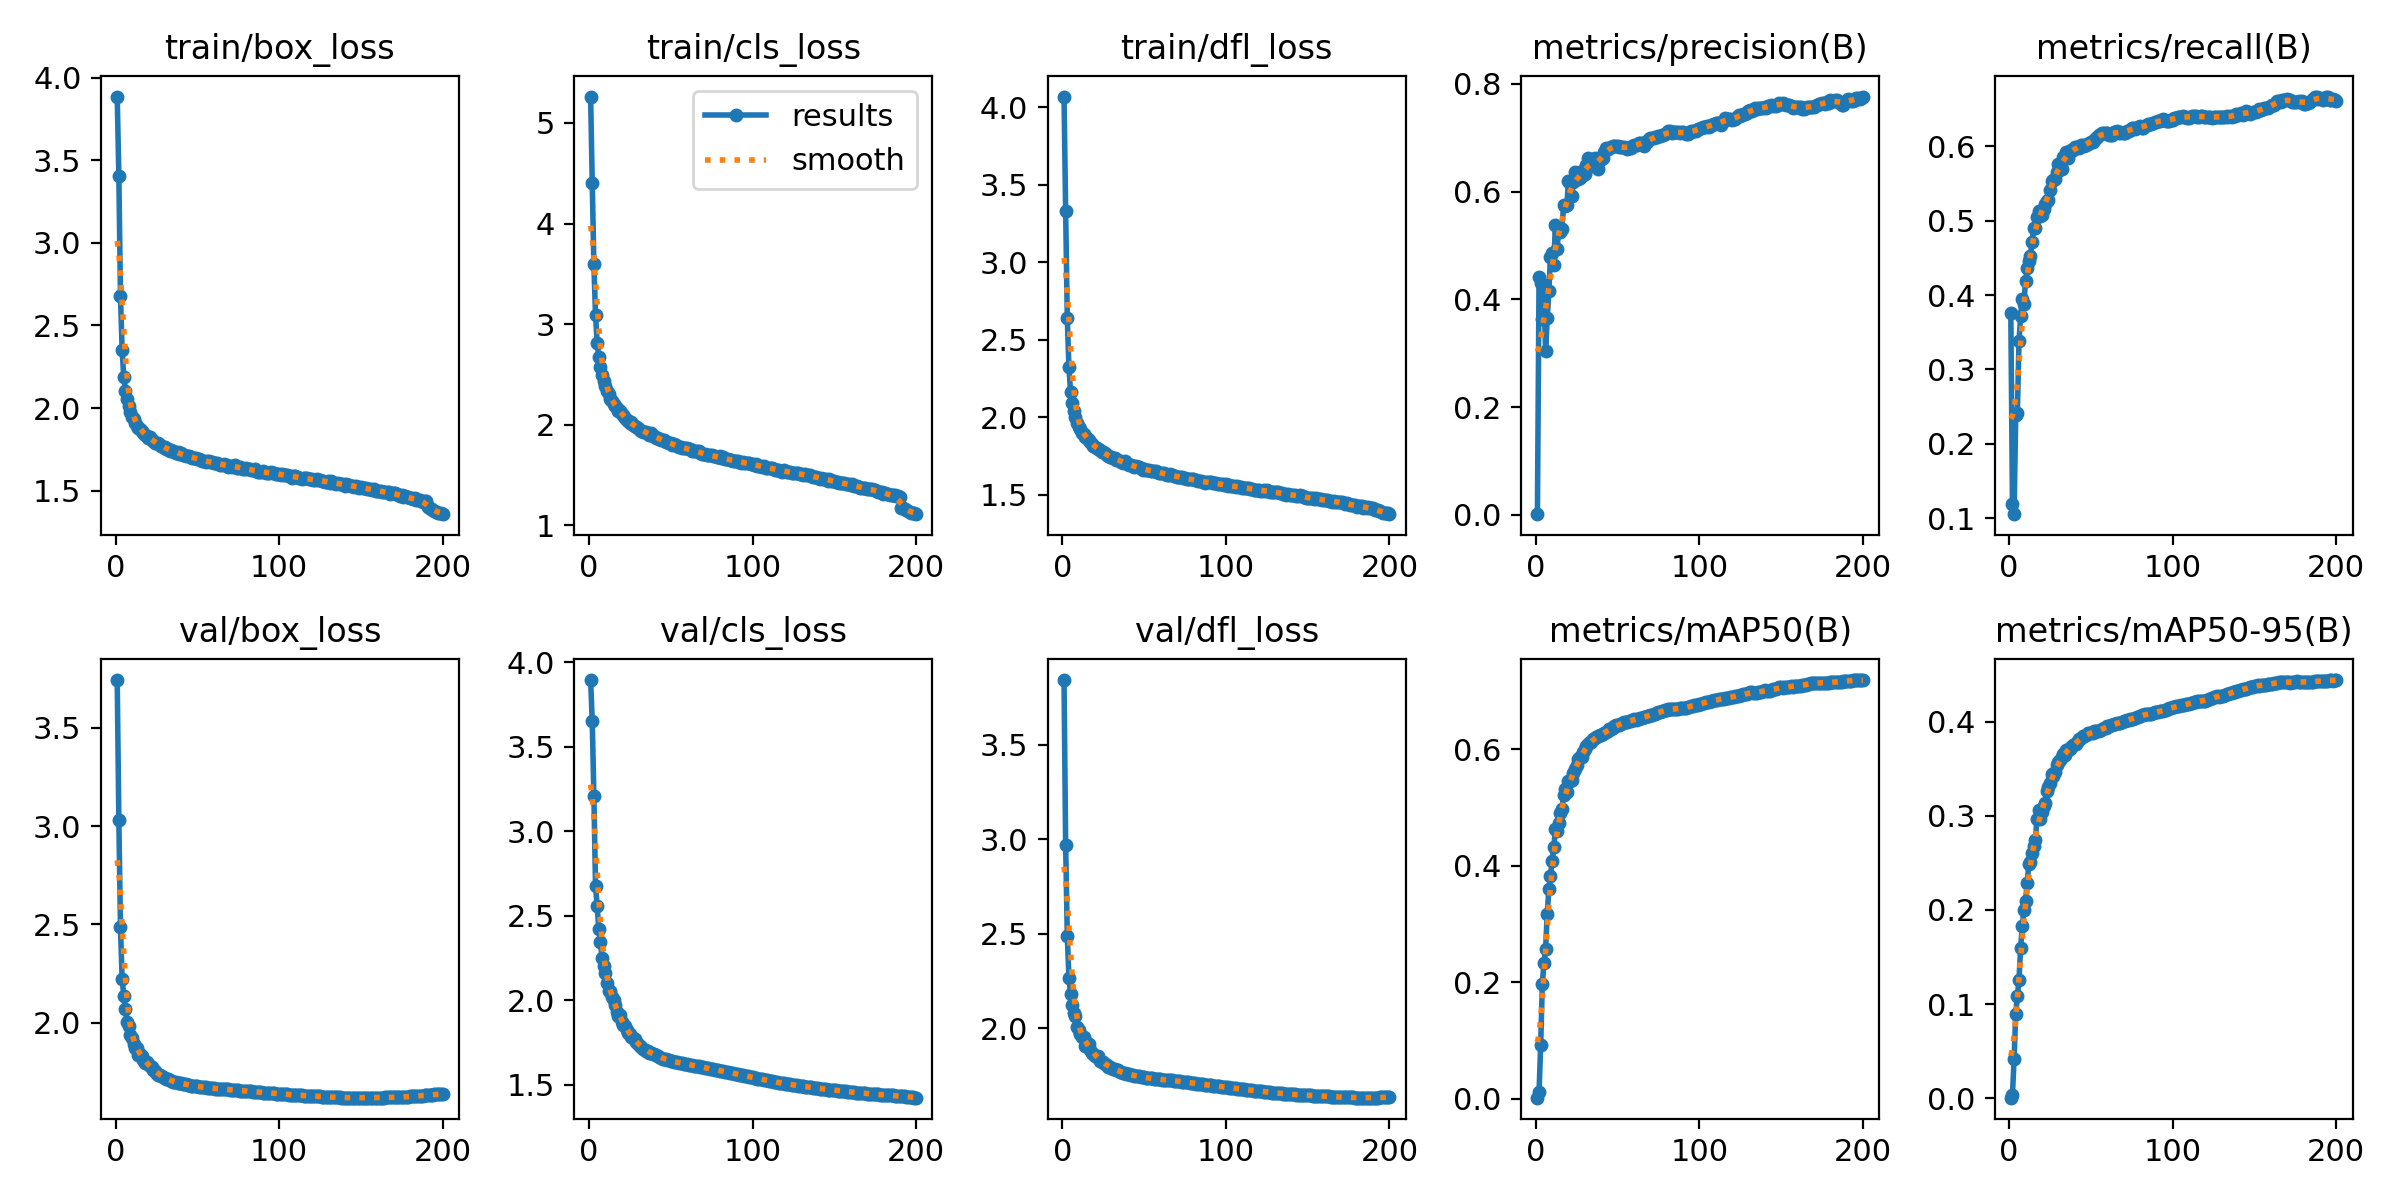

Source data for this figure (header and first rows):
epoch, time, train/box_loss, train/cls_loss, train/dfl_loss, metrics/precision(B), metrics/recall(B), metrics/mAP50(B), metrics/mAP50-95(B), val/box_loss, val/cls_loss, val/dfl_loss, lr/pg0, lr/pg1, lr/pg2
1, 114.8, 3.885, 5.261, 4.07, 0.00104, 0.3763, 0.00172, 0.00049, 3.744, 3.894, 3.842, 0.003331, 0.003331, 0.003331
2, 219.2, 3.402, 4.398, 3.33, 0.4411, 0.1192, 0.01211, 0.0037, 3.029, 3.65, 2.968, 0.006634, 0.006634, 0.006634
3, 321.1, 2.676, 3.594, 2.639, 0.4294, 0.1056, 0.09165, 0.04121, 2.484, 3.208, 2.489, 0.009908, 0.009908, 0.009908
4, 421.4, 2.352, 3.091, 2.322, 0.3635, 0.2388, 0.1968, 0.08969, 2.224, 2.678, 2.268, 0.009865, 0.009865, 0.009865
5, 567.2, 2.189, 2.812, 2.165, 0.409, 0.241, 0.2334, 0.1084, 2.137, 2.557, 2.183, 0.00982, 0.00982, 0.00982
6, 760.1, 2.106, 2.677, 2.094, 0.3044, 0.3379, 0.2565, 0.126, 2.071, 2.424, 2.125, 0.009775, 0.009775, 0.009775
7, 952.7, 2.053, 2.573, 2.04, 0.3644, 0.3715, 0.3171, 0.1598, 2.003, 2.346, 2.079, 0.00973, 0.00973, 0.00973
8, 1145, 2.011, 2.491, 2.004, 0.4153, 0.3945, 0.3593, 0.1827, 1.982, 2.253, 2.062, 0.009685, 0.009685, 0.009685
9, 1338, 1.974, 2.435, 1.964, 0.4785, 0.3876, 0.3829, 0.2004, 1.939, 2.205, 2.005, 0.00964, 0.00964, 0.00964
10, 1531, 1.949, 2.382, 1.94, 0.4853, 0.4193, 0.4082, 0.2099, 1.92, 2.161, 1.989, 0.009595, 0.009595, 0.009595
11, 1723, 1.932, 2.336, 1.923, 0.4634, 0.4367, 0.4318, 0.2283, 1.893, 2.104, 1.968, 0.00955, 0.00955, 0.00955
12, 1915, 1.911, 2.305, 1.899, 0.5388, 0.4462, 0.462, 0.2488, 1.872, 2.055, 1.951, 0.009505, 0.009505, 0.009505
13, 2107, 1.891, 2.256, 1.889, 0.4942, 0.4529, 0.4592, 0.2508, 1.871, 2.056, 1.954, 0.00946, 0.00946, 0.00946
14, 2300, 1.882, 2.239, 1.872, 0.5258, 0.4708, 0.4736, 0.2608, 1.837, 2.022, 1.905, 0.009415, 0.009415, 0.009415
15, 2493, 1.874, 2.205, 1.865, 0.5257, 0.4899, 0.4901, 0.2679, 1.842, 1.999, 1.923, 0.00937, 0.00937, 0.00937
16, 2686, 1.858, 2.192, 1.852, 0.5306, 0.4907, 0.4975, 0.2748, 1.83, 1.974, 1.917, 0.009325, 0.009325, 0.009325
17, 2878, 1.848, 2.169, 1.84, 0.5757, 0.5047, 0.5214, 0.2965, 1.811, 1.933, 1.886, 0.00928, 0.00928, 0.00928
18, 3070, 1.837, 2.142, 1.828, 0.574, 0.5134, 0.5319, 0.3065, 1.793, 1.908, 1.866, 0.009235, 0.009235, 0.009235
19, 3262, 1.831, 2.136, 1.818, 0.5751, 0.5065, 0.5268, 0.2967, 1.797, 1.912, 1.864, 0.00919, 0.00919, 0.00919
20, 3454, 1.821, 2.105, 1.81, 0.6193, 0.5074, 0.5451, 0.3044, 1.788, 1.873, 1.854, 0.009145, 0.009145, 0.009145
21, 3646, 1.823, 2.1, 1.803, 0.6165, 0.5152, 0.5458, 0.3101, 1.777, 1.857, 1.845, 0.0091, 0.0091, 0.0091
22, 3838, 1.806, 2.068, 1.796, 0.5915, 0.5228, 0.5469, 0.314, 1.773, 1.851, 1.852, 0.009055, 0.009055, 0.009055
23, 4030, 1.802, 2.052, 1.787, 0.6169, 0.5262, 0.5594, 0.3262, 1.759, 1.825, 1.827, 0.00901, 0.00901, 0.00901
24, 4222, 1.79, 2.035, 1.774, 0.636, 0.5273, 0.5656, 0.3303, 1.755, 1.807, 1.821, 0.008965, 0.008965, 0.008965
25, 4413, 1.79, 2.022, 1.774, 0.6239, 0.5413, 0.5726, 0.3344, 1.744, 1.801, 1.82, 0.00892, 0.00892, 0.00892
26, 4605, 1.786, 2.028, 1.769, 0.6225, 0.5534, 0.5824, 0.3443, 1.732, 1.784, 1.811, 0.008875, 0.008875, 0.008875
27, 4800, 1.776, 1.999, 1.755, 0.6261, 0.5548, 0.5869, 0.3427, 1.733, 1.775, 1.804, 0.00883, 0.00883, 0.00883
28, 4929, 1.768, 1.99, 1.75, 0.6377, 0.5562, 0.587, 0.3467, 1.73, 1.769, 1.797, 0.008785, 0.008785, 0.008785
29, 5072, 1.766, 1.977, 1.745, 0.6309, 0.5655, 0.5954, 0.3545, 1.725, 1.753, 1.793, 0.00874, 0.00874, 0.00874
30, 5187, 1.765, 1.969, 1.744, 0.6331, 0.5758, 0.5997, 0.3574, 1.72, 1.744, 1.79, 0.008695, 0.008695, 0.008695
31, 5336, 1.752, 1.953, 1.737, 0.6487, 0.5751, 0.605, 0.3593, 1.714, 1.732, 1.785, 0.00865, 0.00865, 0.00865
32, 5506, 1.753, 1.942, 1.739, 0.6629, 0.5699, 0.6091, 0.3628, 1.712, 1.723, 1.785, 0.008605, 0.008605, 0.008605
33, 5698, 1.742, 1.933, 1.727, 0.6513, 0.5854, 0.6125, 0.3653, 1.708, 1.715, 1.78, 0.00856, 0.00856, 0.00856
34, 5889, 1.748, 1.929, 1.726, 0.6516, 0.5839, 0.6128, 0.3643, 1.705, 1.709, 1.778, 0.008515, 0.008515, 0.008515
35, 6078, 1.738, 1.931, 1.716, 0.6468, 0.5927, 0.6179, 0.3696, 1.699, 1.701, 1.768, 0.00847, 0.00847, 0.00847
36, 6267, 1.733, 1.916, 1.713, 0.663, 0.5845, 0.6191, 0.37, 1.699, 1.699, 1.765, 0.008425, 0.008425, 0.008425
37, 6461, 1.729, 1.899, 1.708, 0.6482, 0.5923, 0.6198, 0.3715, 1.695, 1.692, 1.761, 0.00838, 0.00838, 0.00838
38, 6646, 1.734, 1.916, 1.716, 0.6423, 0.5949, 0.6215, 0.3731, 1.693, 1.688, 1.76, 0.008335, 0.008335, 0.008335
39, 6756, 1.724, 1.89, 1.704, 0.6586, 0.5944, 0.6235, 0.3752, 1.693, 1.685, 1.759, 0.00829, 0.00829, 0.00829
40, 6876, 1.726, 1.892, 1.699, 0.6599, 0.5989, 0.6245, 0.3764, 1.691, 1.682, 1.757, 0.008245, 0.008245, 0.008245
41, 6998, 1.717, 1.871, 1.691, 0.6632, 0.5983, 0.6251, 0.3766, 1.689, 1.677, 1.756, 0.0082, 0.0082, 0.0082
42, 7147, 1.714, 1.865, 1.689, 0.6726, 0.5983, 0.6279, 0.3795, 1.688, 1.67, 1.753, 0.008155, 0.008155, 0.008155
43, 7329, 1.709, 1.861, 1.687, 0.681, 0.5974, 0.6297, 0.3816, 1.686, 1.665, 1.751, 0.00811, 0.00811, 0.00811
44, 7441, 1.71, 1.848, 1.681, 0.6793, 0.6013, 0.6311, 0.3823, 1.684, 1.661, 1.749, 0.008065, 0.008065, 0.008065
45, 7600, 1.709, 1.845, 1.685, 0.681, 0.6019, 0.6338, 0.3846, 1.681, 1.656, 1.747, 0.00802, 0.00802, 0.00802
46, 7790, 1.706, 1.846, 1.677, 0.6825, 0.6008, 0.6349, 0.3853, 1.679, 1.653, 1.745, 0.007975, 0.007975, 0.007975
47, 7938, 1.7, 1.834, 1.678, 0.684, 0.6021, 0.6366, 0.3861, 1.679, 1.651, 1.744, 0.00793, 0.00793, 0.00793
48, 8095, 1.701, 1.829, 1.671, 0.6854, 0.6035, 0.6391, 0.3876, 1.677, 1.649, 1.743, 0.007885, 0.007885, 0.007885
49, 8265, 1.696, 1.818, 1.662, 0.6851, 0.6048, 0.6403, 0.3883, 1.676, 1.646, 1.741, 0.00784, 0.00784, 0.00784
50, 8464, 1.694, 1.815, 1.663, 0.6848, 0.605, 0.6414, 0.3882, 1.675, 1.643, 1.739, 0.007795, 0.007795, 0.007795
51, 8659, 1.694, 1.804, 1.662, 0.6828, 0.6057, 0.6415, 0.3877, 1.673, 1.64, 1.738, 0.00775, 0.00775, 0.00775
52, 8851, 1.688, 1.809, 1.658, 0.6829, 0.6089, 0.6431, 0.3897, 1.672, 1.638, 1.736, 0.007705, 0.007705, 0.007705
53, 9041, 1.678, 1.799, 1.659, 0.6827, 0.6114, 0.6447, 0.3903, 1.672, 1.635, 1.735, 0.00766, 0.00766, 0.00766
54, 9231, 1.681, 1.789, 1.653, 0.6823, 0.6129, 0.6456, 0.3901, 1.671, 1.634, 1.734, 0.007615, 0.007615, 0.007615
55, 9422, 1.675, 1.783, 1.655, 0.6807, 0.6147, 0.6463, 0.3903, 1.67, 1.632, 1.734, 0.00757, 0.00757, 0.00757
56, 9612, 1.679, 1.783, 1.652, 0.6793, 0.6158, 0.6466, 0.3914, 1.669, 1.63, 1.733, 0.007525, 0.007525, 0.007525
57, 9802, 1.678, 1.774, 1.654, 0.6805, 0.6183, 0.6475, 0.3925, 1.668, 1.628, 1.732, 0.00748, 0.00748, 0.00748
58, 9992, 1.672, 1.769, 1.649, 0.6813, 0.6183, 0.6487, 0.393, 1.667, 1.626, 1.731, 0.007435, 0.007435, 0.007435
59, 10182, 1.673, 1.765, 1.64, 0.6839, 0.6178, 0.65, 0.3936, 1.666, 1.624, 1.73, 0.00739, 0.00739, 0.00739
60, 10372, 1.67, 1.767, 1.641, 0.6871, 0.6171, 0.6511, 0.395, 1.665, 1.622, 1.729, 0.007345, 0.007345, 0.007345
... 140 more rows
